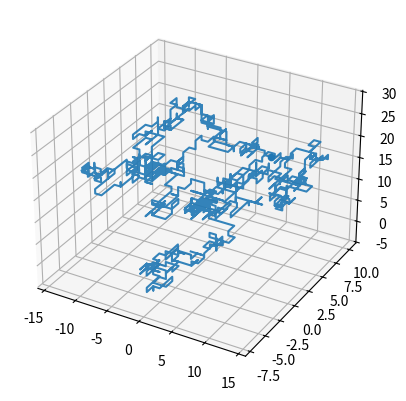

Reproduce this figure in Python.
# https://www.codingem.com/random-walk-in-python/

import matplotlib.pyplot as plt
import numpy as np
import random

def randomwalk3D(n):
    x, y, z = np.zeros(n), np.zeros(n), np.zeros(n)

    # jodi sob dike jawar probablity same hoy
    directions = ["UP", "DOWN", "LEFT", "RIGHT", "IN", "OUT"]
    for i in range(1, n):
        step = random.choice(directions)

        if step == "RIGHT":
            x[i] = x[i - 1] + 1
            y[i] = y[i - 1]
            z[i] = z[i - 1]
        elif step == "LEFT":
            x[i] = x[i - 1] - 1
            y[i] = y[i - 1]
            z[i] = z[i - 1]
        elif step == "UP":
            x[i] = x[i - 1]
            y[i] = y[i - 1] + 1
            z[i] = z[i - 1]
        elif step == "DOWN":
            x[i] = x[i - 1]
            y[i] = y[i - 1] - 1
            z[i] = z[i - 1]
        elif step == "IN":
            x[i] = x[i - 1]
            y[i] = y[i - 1]
            z[i] = z[i - 1] - 1
        elif step == "OUT":
            x[i] = x[i - 1]
            y[i] = y[i - 1]
            z[i] = z[i - 1] + 1

    return x, y, z

x_data, y_data, z_data = randomwalk3D(1000)

ax = plt.subplot(1, 1, 1, projection='3d')
ax.plot(x_data, y_data, z_data, alpha=0.9)
ax.scatter(x_data[-1], y_data[-1], z_data[-1])

plt.show()